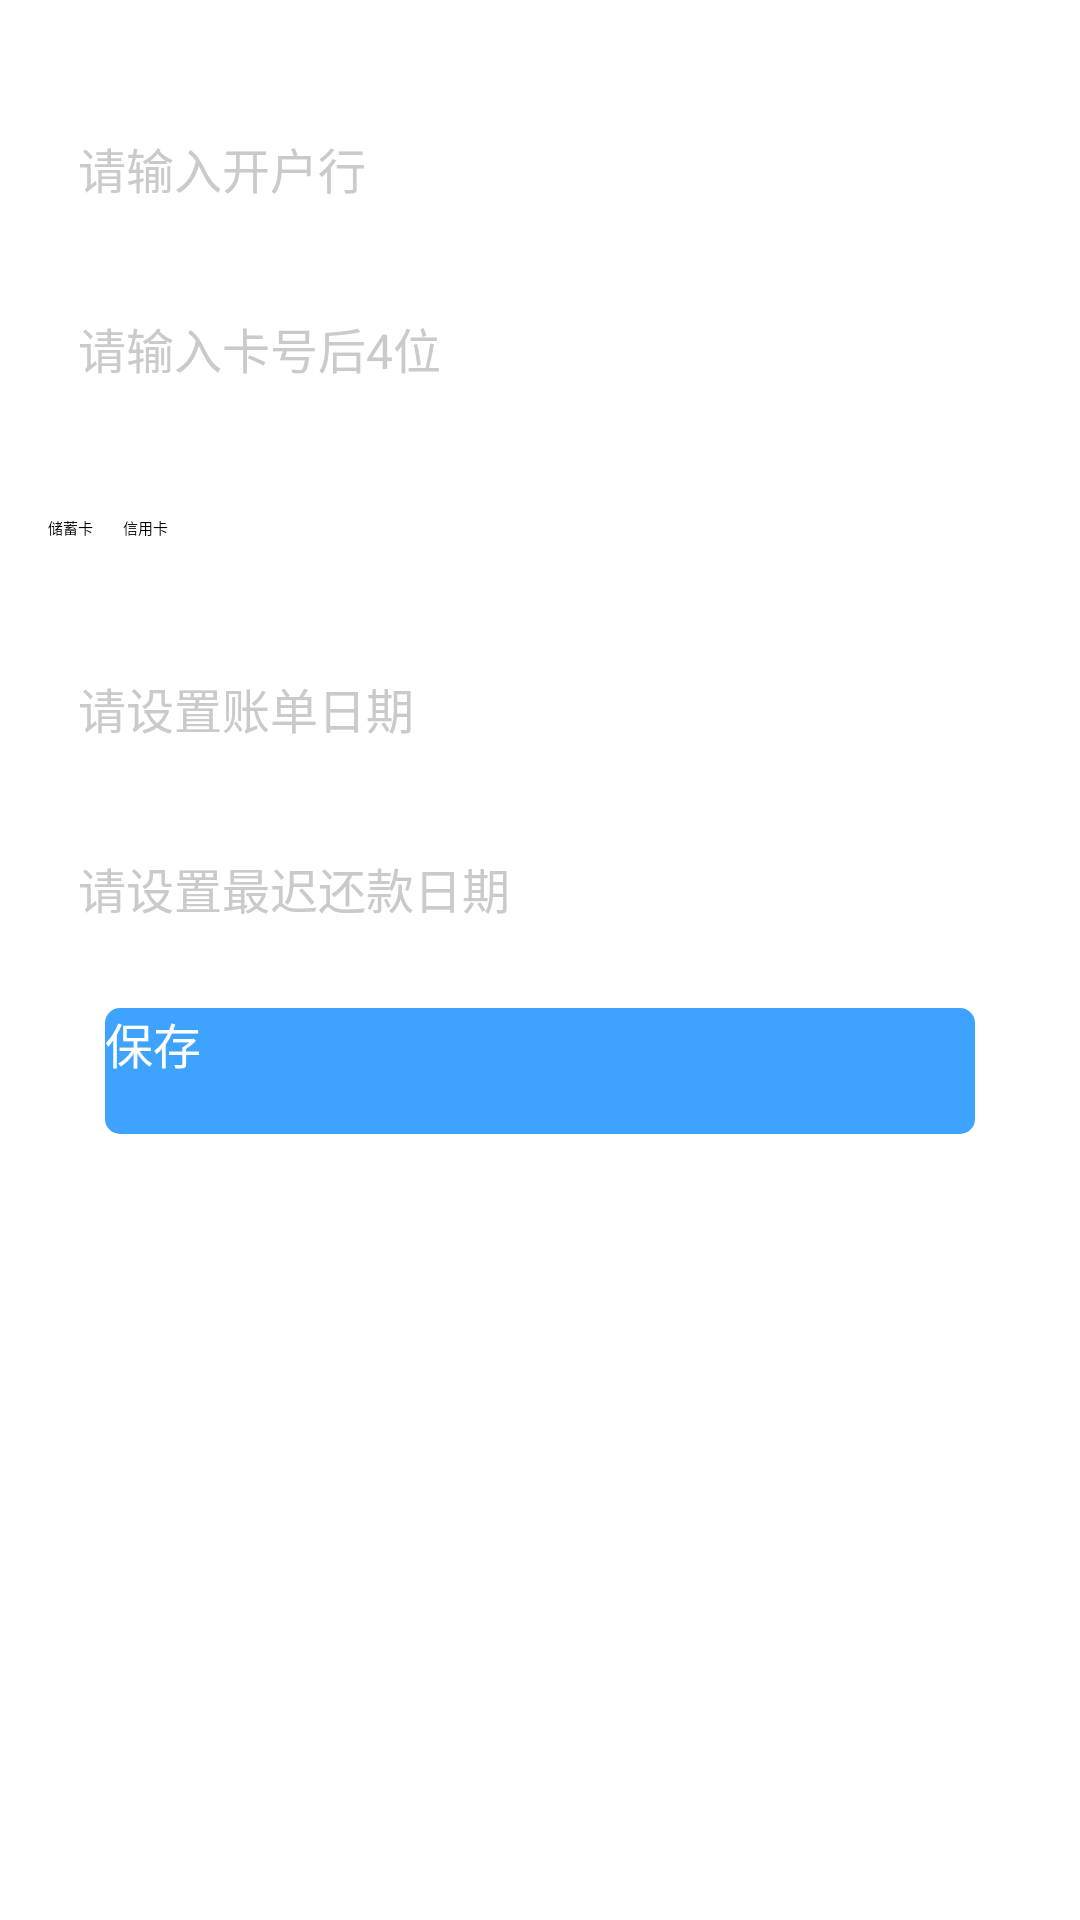

Here is an Android app screen rendered from its layout file. Give the layout XML and the strings, colors and styles it references.
<!-- AndroidManifest.xml: application theme AppTheme -->
<!-- res/layout/activity_add_bankcard.xml -->
<?xml version="1.0" encoding="utf-8"?>
<android.support.design.widget.CoordinatorLayout xmlns:android="http://schemas.android.com/apk/res/android"
    xmlns:app="http://schemas.android.com/apk/res-auto"
    xmlns:tools="http://schemas.android.com/tools"
    android:layout_width="match_parent"
    android:layout_height="match_parent"
    android:fitsSystemWindows="true"
    android:id="@+id/parentLayout"
    tools:context="com.sh.lynn.huang.wdaccount.module.bankcard.AddBankcardAct">

    <android.support.design.widget.AppBarLayout
        android:layout_width="match_parent"
        android:layout_height="wrap_content"
        android:theme="@style/AppTheme.NoActionBar.AppBarOverlay">

        <android.support.v7.widget.Toolbar
            android:id="@+id/toolbar"
            android:layout_width="match_parent"
            android:layout_height="?attr/actionBarSize"
            android:background="?attr/colorPrimary"
            app:popupTheme="@style/AppTheme.NoActionBar.PopupOverlay" />

    </android.support.design.widget.AppBarLayout>

    <include layout="@layout/content_add_bankcard" />

    
        
        
        
        
        
        
        

</android.support.design.widget.CoordinatorLayout>
<!-- res/layout/content_add_bankcard.xml (included above) -->
<?xml version="1.0" encoding="utf-8"?>
<LinearLayout xmlns:android="http://schemas.android.com/apk/res/android"
    xmlns:app="http://schemas.android.com/apk/res-auto"
    xmlns:tools="http://schemas.android.com/tools"
    android:layout_width="match_parent"
    android:layout_height="match_parent"
    android:paddingBottom="@dimen/activity_vertical_margin"
    android:paddingLeft="@dimen/activity_horizontal_margin"
    android:paddingRight="@dimen/activity_horizontal_margin"
    android:paddingTop="@dimen/activity_vertical_margin"
    app:layout_behavior="@string/appbar_scrolling_view_behavior"
    tools:context="com.sh.lynn.huang.wdaccount.module.bankcard.AddBankcardAct"
    tools:showIn="@layout/activity_add_bankcard"
    android:orientation="vertical"
    >

    <LinearLayout

        android:layout_width="match_parent"
        android:layout_height="wrap_content"
        android:layout_below="@+id/ll_time"
        android:layout_marginTop="@dimen/d20"
        android:orientation="horizontal">

        <TextView
            style="@style/TextView_label2"
            android:text="开户行" />

        <EditText
            android:id="@+id/et_bankName"
            android:layout_width="wrap_content"
            android:layout_height="@dimen/d40"
            android:layout_marginLeft="@dimen/d10"
            android:drawablePadding="@dimen/d10"
            android:gravity="center_vertical"

            android:hint="请输入开户行"
            android:minWidth="@dimen/d100"
            android:textColor="@android:color/black"
            android:textColorHint="@color/text_hint"
            android:textSize="@dimen/s16" />
    </LinearLayout>

    <LinearLayout

        android:layout_width="match_parent"
        android:layout_height="wrap_content"
        android:layout_below="@+id/ll_time"
        android:layout_marginTop="@dimen/d20"
        android:orientation="horizontal">

        <TextView
            style="@style/TextView_label2"
            android:text="卡号" />

        <EditText
            android:id="@+id/et_bankcard"
            android:layout_width="wrap_content"
            android:layout_height="@dimen/d40"
            android:layout_marginLeft="@dimen/d10"
            android:drawablePadding="@dimen/d10"
            android:gravity="center_vertical"

            android:hint="请输入卡号后4位"
            android:minWidth="@dimen/d100"
            android:textColor="@android:color/black"
            android:textColorHint="@color/text_hint"
            android:textSize="@dimen/s16" />
    </LinearLayout>
    <LinearLayout

        android:layout_width="match_parent"
        android:layout_height="wrap_content"
        android:layout_below="@+id/ll_time"
        android:layout_marginTop="@dimen/d20"
        android:orientation="horizontal">
    <TextView
        android:id="@+id/tv_select_type"
        style="@style/TextView_label2"
        android:text="卡类型:" />

    <RadioGroup
        android:id="@+id/rg_investType"
        android:layout_width="match_parent"
        android:layout_height="@dimen/d40"
        android:layout_toRightOf="@+id/tv_select_type"
        android:gravity="center_vertical"
        android:orientation="horizontal">

        <RadioButton
            android:id="@+id/rb_p2p"
            android:layout_width="wrap_content"
            android:layout_height="wrap_content"
            android:text="储蓄卡" />

        <RadioButton
            android:id="@+id/rb_funds"
            android:layout_width="wrap_content"
            android:layout_height="wrap_content"
            android:layout_marginLeft="@dimen/d10"
            android:text="信用卡" />


    </RadioGroup>
        </LinearLayout>


    <LinearLayout

        android:layout_width="match_parent"
        android:layout_height="wrap_content"
        android:layout_below="@+id/ll_time"
        android:layout_marginTop="@dimen/d20"
        android:orientation="horizontal">

        <TextView
            style="@style/TextView_label2"
            android:text="账单日" />

        <TextView
            android:id="@+id/tv_date1"
            android:layout_width="wrap_content"
            android:layout_height="@dimen/d40"
            android:layout_marginLeft="@dimen/d10"
            android:drawablePadding="@dimen/d10"
            android:gravity="center_vertical"

            android:hint="请设置账单日期"
            android:minWidth="@dimen/d100"
            android:textColor="@android:color/black"
            android:textColorHint="@color/text_hint"
            android:textSize="@dimen/s16" />
    </LinearLayout>
    <LinearLayout

        android:layout_width="match_parent"
        android:layout_height="wrap_content"
        android:layout_below="@+id/ll_time"
        android:layout_marginTop="@dimen/d20"
        android:orientation="horizontal">

        <TextView
            style="@style/TextView_label2"
            android:text="还款日" />

        <TextView
            android:id="@+id/tv_date2"
            android:layout_width="wrap_content"
            android:layout_height="@dimen/d40"
            android:layout_marginLeft="@dimen/d10"
            android:drawablePadding="@dimen/d10"
            android:gravity="center_vertical"

            android:hint="请设置最迟还款日期"
            android:minWidth="@dimen/d100"
            android:textColor="@android:color/black"
            android:textColorHint="@color/text_hint"
            android:textSize="@dimen/s16" />
    </LinearLayout>
    <Button

        android:id="@+id/btn_save"
        android:layout_width="fill_parent"
        android:layout_height="@dimen/d42"
        android:layout_below="@+id/ll_other"
        android:layout_marginLeft="@dimen/d19"
        android:layout_marginRight="@dimen/d19"
        android:layout_marginTop="@dimen/d20"
        android:background="@drawable/btn_next"
        android:text="保存"
        android:textColor="@android:color/white"
        android:textSize="@dimen/s16" />
</LinearLayout>
<!-- resources referenced by this layout -->
<resources>
  <color name="text_hint">#CACACA</color>
  <dimen name="activity_horizontal_margin">16dp</dimen>
  <dimen name="activity_vertical_margin">16dp</dimen>
  <dimen name="d10">10.0dp</dimen>
  <dimen name="d100">100.0dp</dimen>
  <dimen name="d19">19.0dp</dimen>
  <dimen name="d20">20.0dp</dimen>
  <dimen name="d40">40.0dp</dimen>
  <dimen name="d42">42.0dp</dimen>
  <dimen name="fab_margin">16dp</dimen>
  <dimen name="s16">16sp</dimen>
  <!-- drawable btn_next (drawable) -->
  <?xml version="1.0" encoding="utf-8"?>
  <selector xmlns:android="http://schemas.android.com/apk/res/android" >
      
      <item   android:state_pressed="false" android:state_enabled="true"  android:drawable="@drawable/btn_blue1_nor"></item>
      <item   android:state_pressed="true" android:state_enabled="true" android:drawable="@drawable/btn_blue1_pre"></item>
  	<item   android:state_enabled="false" android:drawable="@drawable/btn_blue1_disable"></item>
      
      
  </selector>
  <style name="AppTheme" parent="AppTheme.NoActionBar">
          
          
          
          
          <item name="colorPrimary">@color/button_pre</item>
          <item name="colorPrimaryDark">@color/colorPrimaryDark</item>
          <item name="colorAccent">@color/material_deep_teal_500</item>
          <item name="android:textColorPrimary">@color/abc_primary_text_material_dark</item>
          <item name="android:colorBackground">@color/abc_background_cache_hint_selector_material_light</item>
      </style>
  <!-- drawable btn_blue1_nor (drawable) -->
  <?xml version="1.0" encoding="utf-8"?>
  <shape xmlns:android="http://schemas.android.com/apk/res/android" >
      <solid android:color="@color/button_nor" />
  
      <corners android:radius="5dp" />
  
      
          
          
      
  
  </shape>
  <!-- drawable btn_blue1_pre (drawable) -->
  <?xml version="1.0" encoding="utf-8"?>
  <shape xmlns:android="http://schemas.android.com/apk/res/android" >
      <solid android:color="@color/button_pre" />
  
      <corners android:radius="5dp" />
  
      
          
          
      
  
  </shape>
  <!-- drawable btn_blue1_disable (drawable) -->
  <?xml version="1.0" encoding="utf-8"?>
  <shape xmlns:android="http://schemas.android.com/apk/res/android" >
      <solid android:color="@color/textcolor_gray" />
  
      <corners android:radius="5dp" />
  
      
          
          
      
  
  </shape>
  <style name="AppTheme.NoActionBar" parent="Theme.AppCompat.Light.NoActionBar">
          <item name="windowActionBar">false</item>
          <item name="windowNoTitle">true</item>
      </style>
  <color name="button_pre">#2284dd</color>
  <color name="colorPrimaryDark">#303f9f</color>
  <color name="button_nor">#3ea3fe</color>
  <color name="textcolor_gray">#808080</color>
</resources>
